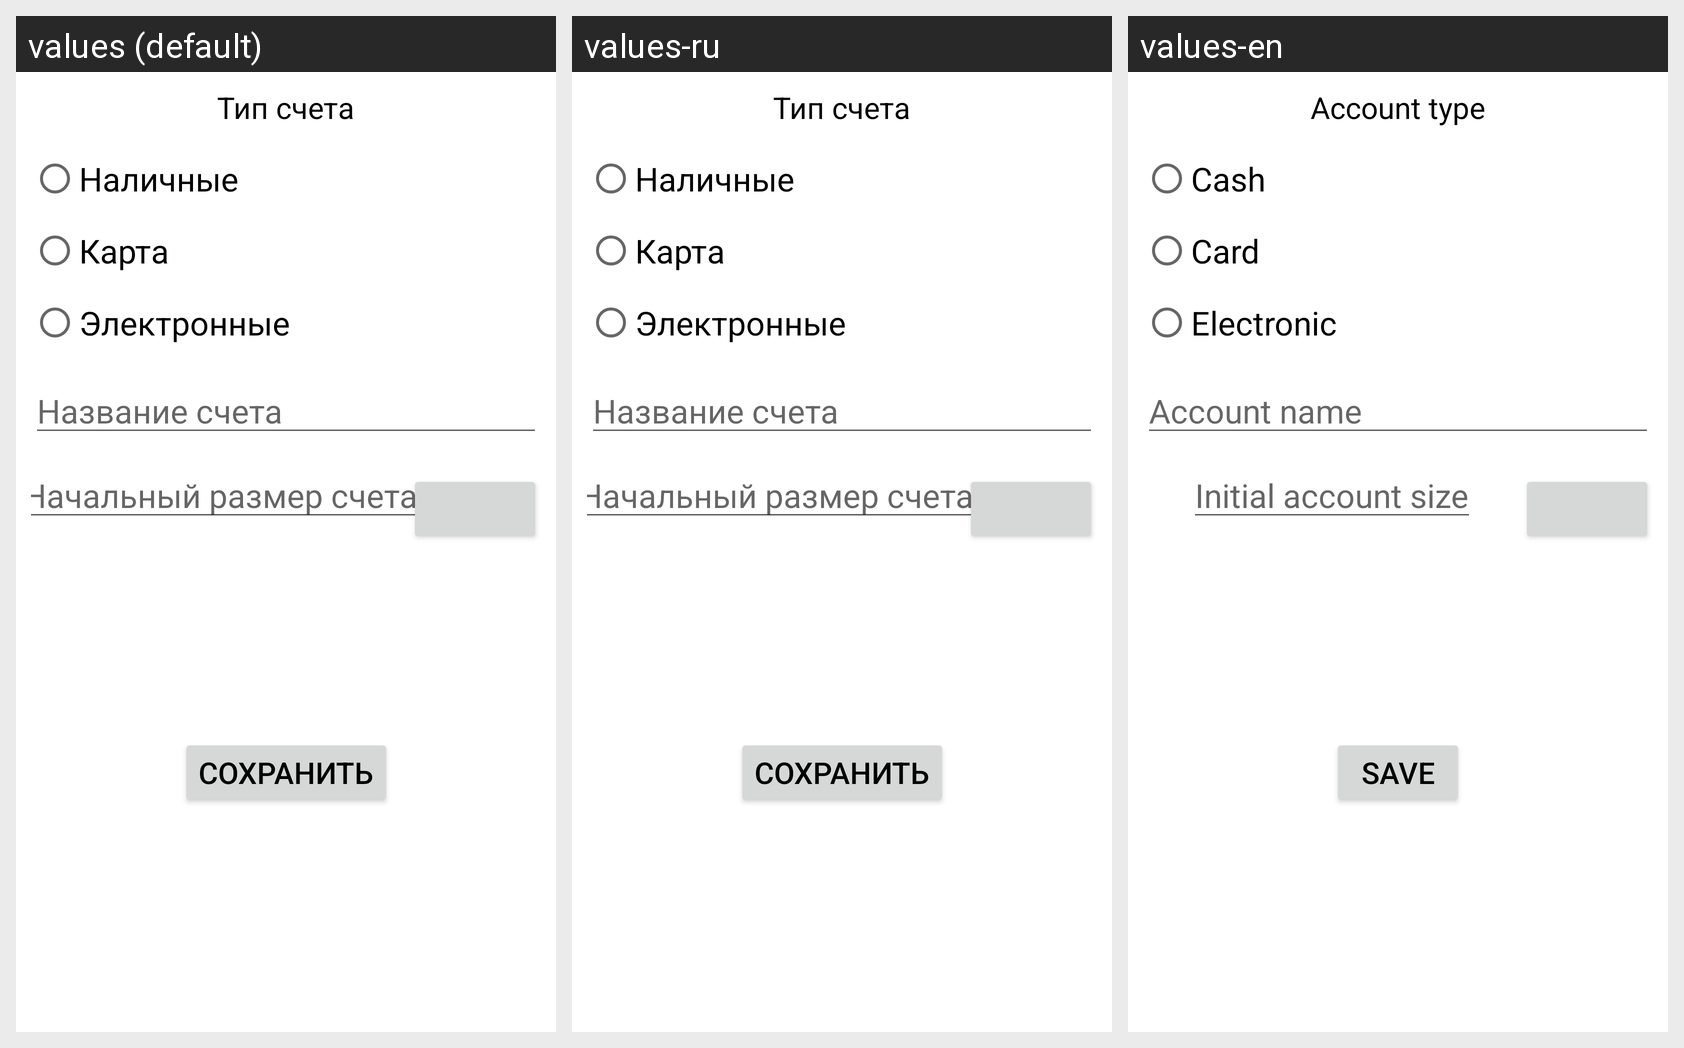

The Android screen below is rendered under several locales of the same app. Produce the string resources it draws, with the default and per-locale values.
Android screen res/layout/activity_add_account.xml rendered under 3 locales, left to right: values (default), values-ru, values-en. Device: Nexus 5 (rendered at 1080×1920; each locale shown at half size, 540×960, under a caption strip naming it); theme Theme.FinancialAssistant.
Strings drawn on this screen, with the default value and each locale's value (text and hints the layout hard-codes appear in the picture but are not listed):

addAccountType
  values: Тип счета
  values-ru: Тип счета
  values-en: Account type

addAccountRadioTextCash
  values: Наличные
  values-ru: Наличные
  values-en: Cash

addAccountRadioTextCard
  values: Карта
  values-ru: Карта
  values-en: Card

addAccountRadioTextElectronic
  values: Электронные
  values-ru: Электронные
  values-en: Electronic

addAccountEnterNameAccount
  values: Название счета
  values-ru: Название счета
  values-en: Account name

addAccountEnterValue
  values: Начальный размер счета
  values-ru: Начальный размер счета
  values-en: Initial account size

addAccountAddButton
  values: Сохранить
  values-ru: Сохранить
  values-en: Save
